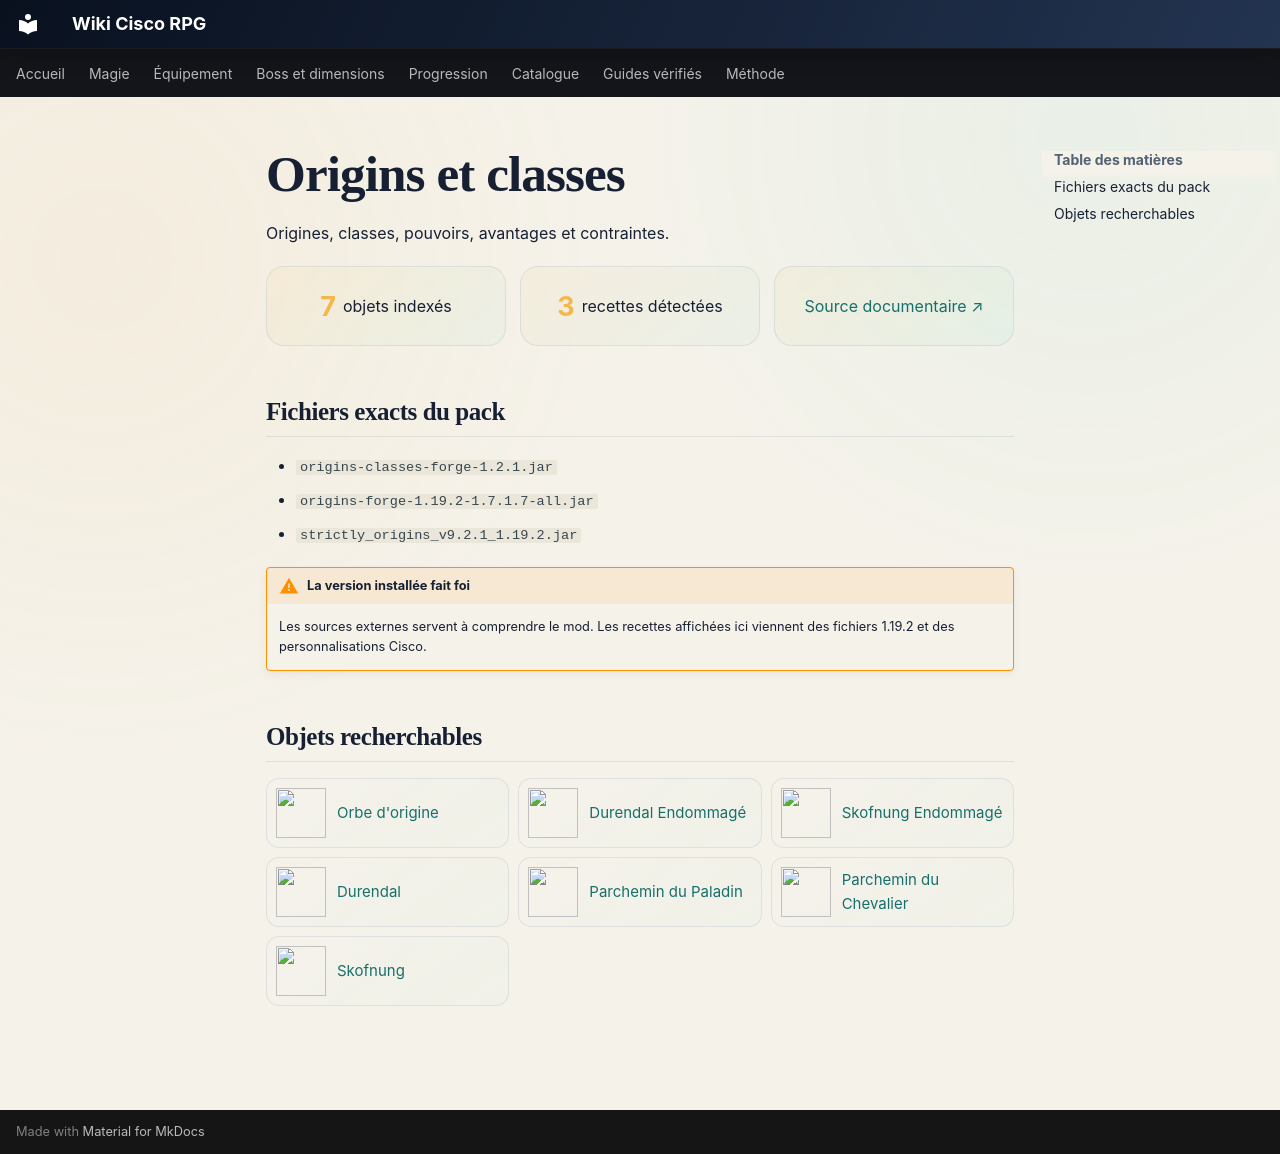

repository: Kloups-Dev/wiki-cisco-rpg · page: contenu/origins/index.html · generator: mkdocs

# Origins et classes

Origines, classes, pouvoirs, avantages et contraintes.

<div class="content-summary">
<span><strong>7</strong> objets indexés</span>
<span><strong>3</strong> recettes détectées</span>
<a href="https://origins.readthedocs.io/">Source documentaire ↗</a>
</div>

## Fichiers exacts du pack

- <code>origins-classes-forge-1.2.1.jar</code>
- <code>origins-forge-1.19.2-1.7.1.7-all.jar</code>
- <code>strictly_origins_v9.2.1_1.19.2.jar</code>

!!! warning "La version installée fait foi"
    Les sources externes servent à comprendre le mod. Les recettes affichées ici viennent des fichiers 1.19.2 et des personnalisations Cisco.

## Objets recherchables

<div class="item-catalog-grid">
<a class="catalog-item" href="../../catalogue/objets/origins/orb_of_origin/" title="origins:orb_of_origin"><img src="../../assets/generated/items/origins/orb_of_origin.png" alt="" loading="lazy"><span>Orbe d&#x27;origine</span></a>
<a class="catalog-item" href="../../catalogue/objets/strictly_origins/damaged_durendal/" title="strictly_origins:damaged_durendal"><img src="../../assets/generated/items/strictly_origins/damaged_durendal.png" alt="" loading="lazy"><span>Durendal Endommagé</span></a>
<a class="catalog-item" href="../../catalogue/objets/strictly_origins/damaged_skofnung/" title="strictly_origins:damaged_skofnung"><img src="../../assets/generated/items/strictly_origins/damaged_skofnung.png" alt="" loading="lazy"><span>Skofnung Endommagé</span></a>
<a class="catalog-item" href="../../catalogue/objets/strictly_origins/durendal/" title="strictly_origins:durendal"><img src="../../assets/generated/items/strictly_origins/durendal.png" alt="" loading="lazy"><span>Durendal</span></a>
<a class="catalog-item" href="../../catalogue/objets/strictly_origins/scroll/" title="strictly_origins:scroll"><img src="../../assets/generated/items/strictly_origins/scroll.png" alt="" loading="lazy"><span>Parchemin du Paladin</span></a>
<a class="catalog-item" href="../../catalogue/objets/strictly_origins/scroll_2/" title="strictly_origins:scroll_2"><img src="../../assets/generated/items/strictly_origins/scroll_2.png" alt="" loading="lazy"><span>Parchemin du Chevalier</span></a>
<a class="catalog-item" href="../../catalogue/objets/strictly_origins/skofnung/" title="strictly_origins:skofnung"><img src="../../assets/generated/items/strictly_origins/skofnung.png" alt="" loading="lazy"><span>Skofnung</span></a>
</div>
